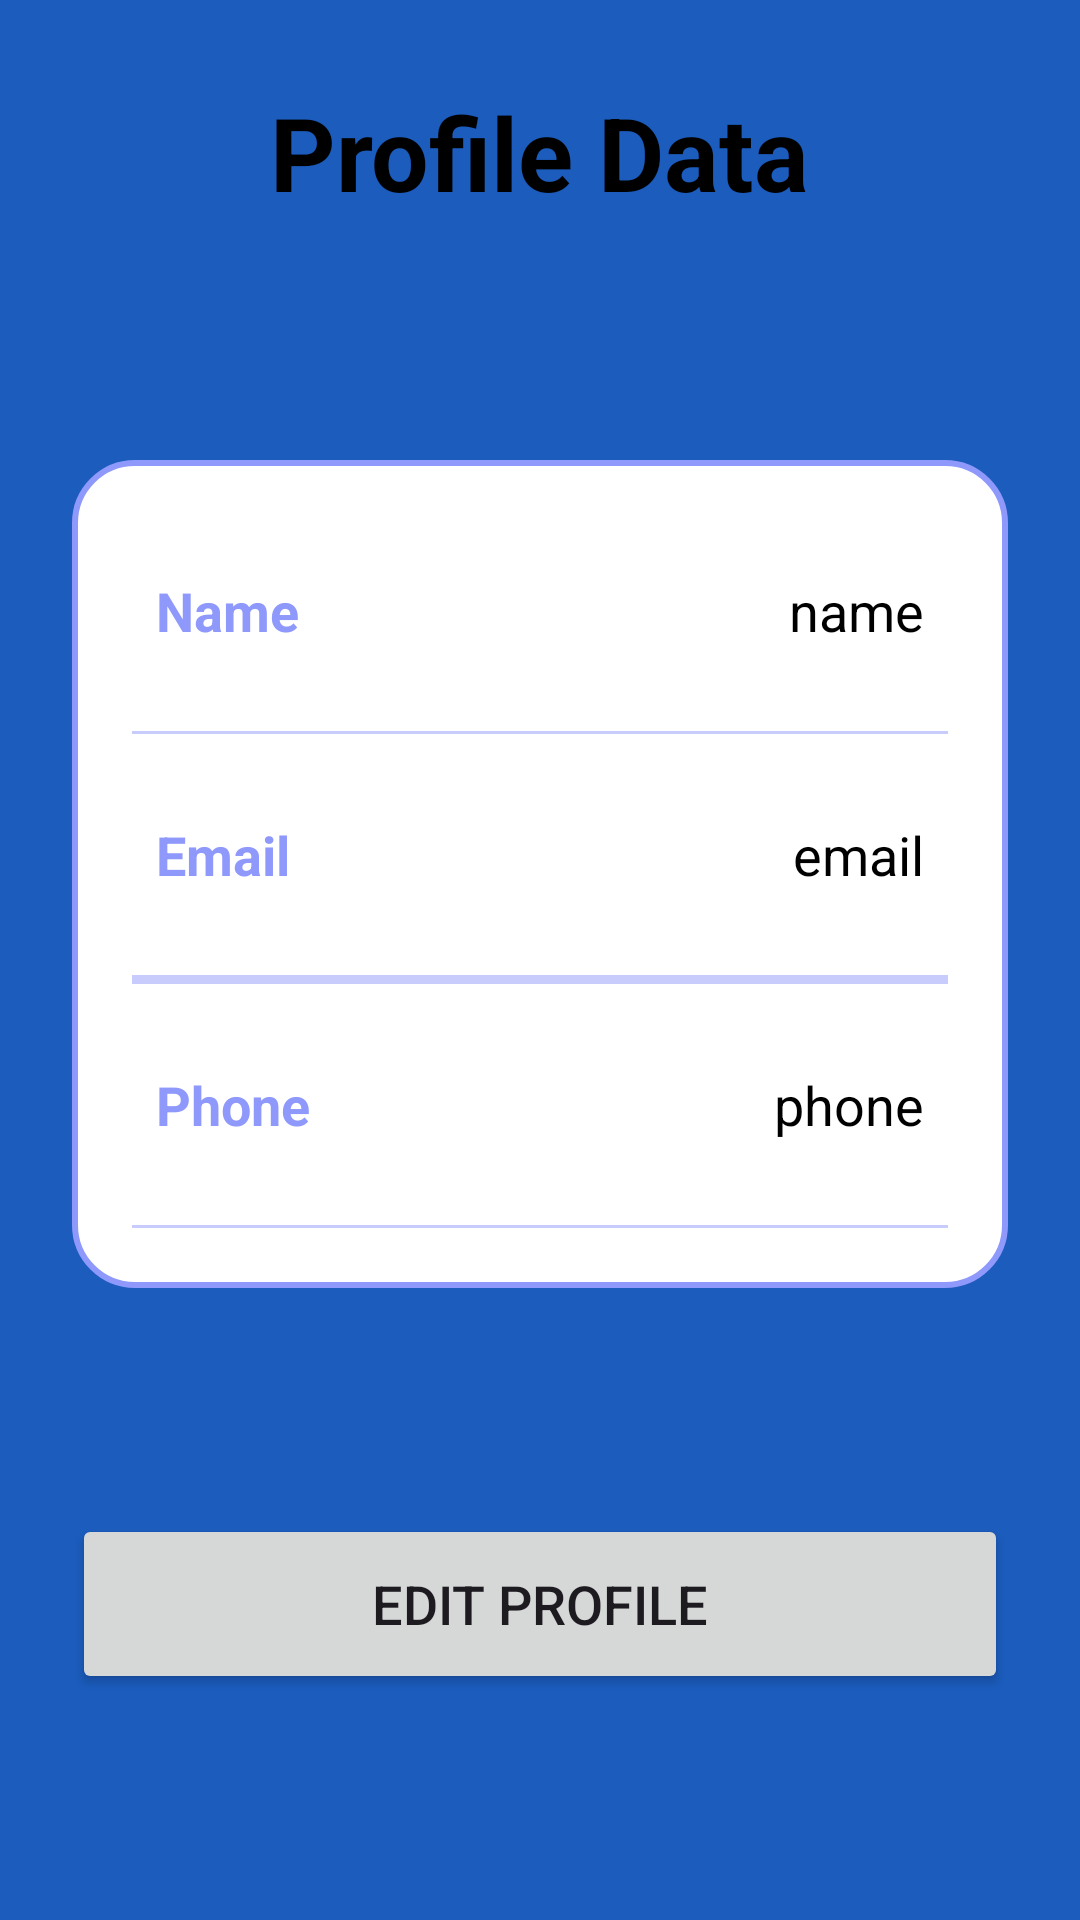

Here is an Android app screen rendered from its layout file. Give the layout XML and the strings, colors and styles it references.
<!-- AndroidManifest.xml: application theme Theme.Afya_App -->
<!-- res/layout/activity_user_profile.xml -->
<?xml version="1.0" encoding="utf-8"?>
<androidx.constraintlayout.widget.ConstraintLayout xmlns:android="http://schemas.android.com/apk/res/android"
    xmlns:app="http://schemas.android.com/apk/res-auto"
    xmlns:tools="http://schemas.android.com/tools"
    android:layout_width="match_parent"
    android:layout_height="match_parent"
    android:background="#1B5CBD"
    tools:context=".UserProfileActivity">

    <TextView
        android:id="@+id/titleName"
        android:layout_width="wrap_content"
        android:layout_height="wrap_content"
        android:layout_marginTop="28dp"
        android:gravity="center"
        android:text="Profile Data"
        android:textColor="@color/black"
        android:textSize="34sp"
        android:textStyle="bold"
        app:layout_constraintEnd_toEndOf="parent"
        app:layout_constraintHorizontal_bias="0.498"
        app:layout_constraintStart_toStartOf="parent"
        app:layout_constraintTop_toTopOf="parent" />

    <LinearLayout
        android:id="@+id/linearLayout"
        android:layout_width="match_parent"
        android:layout_height="wrap_content"
        android:layout_marginStart="24dp"
        android:layout_marginTop="80dp"
        android:layout_marginEnd="24dp"
        android:background="@drawable/white_background"
        android:orientation="vertical"
        android:padding="10dp"
        app:layout_constraintEnd_toEndOf="parent"
        app:layout_constraintHorizontal_bias="0.0"
        app:layout_constraintStart_toStartOf="parent"
        app:layout_constraintTop_toBottomOf="@id/titleName">

        <LinearLayout
            android:layout_width="match_parent"
            android:layout_height="wrap_content"
            android:orientation="horizontal"></LinearLayout>

        <LinearLayout
            android:layout_width="match_parent"
            android:layout_height="match_parent"
            android:layout_marginLeft="10dp"
            android:layout_marginTop="20dp"
            android:layout_marginRight="10dp"
            android:layout_marginBottom="10dp"
            android:orientation="horizontal"
            android:padding="8dp">

            <TextView
                android:id="@+id/name"
                android:layout_width="wrap_content"
                android:layout_height="wrap_content"
                android:layout_weight="1"
                android:text="Name"
                android:textColor="@color/periwinkle"
                android:textSize="18sp"
                android:textStyle="bold" />

            <TextView
                android:id="@+id/profileName"
                android:layout_width="wrap_content"
                android:layout_height="wrap_content"
                android:layout_weight="1"
                android:text="name"
                android:textAlignment="viewEnd"
                android:textColor="@color/black"
                android:textSize="18sp" />
        </LinearLayout>

        <androidx.appcompat.widget.AppCompatImageView
            android:layout_width="match_parent"
            android:layout_height="1dp"
            android:layout_margin="10dp"
            android:alpha="0.5"
            android:background="@color/periwinkle" />

        <LinearLayout
            android:layout_width="match_parent"
            android:layout_height="match_parent"
            android:layout_margin="10dp"
            android:orientation="horizontal"
            android:padding="8dp">

            <TextView
                android:id="@+id/email"
                android:layout_width="wrap_content"
                android:layout_height="wrap_content"
                android:layout_weight="1"
                android:text="Email"
                android:textColor="@color/periwinkle"
                android:textSize="18sp"
                android:textStyle="bold" />

            <TextView
                android:id="@+id/profileEmail"
                android:layout_width="wrap_content"
                android:layout_height="wrap_content"
                android:layout_weight="1"
                android:text="email"
                android:textAlignment="viewEnd"
                android:textColor="@color/black"
                android:textSize="18sp" />
        </LinearLayout>

        <androidx.appcompat.widget.AppCompatImageView
            android:layout_width="match_parent"
            android:layout_height="3dp"
            android:layout_margin="10dp"
            android:alpha="0.5"
            android:background="@color/periwinkle"/>

        <LinearLayout
            android:layout_width="match_parent"
            android:layout_height="match_parent"
            android:layout_margin="10dp"
            android:orientation="horizontal"
            android:padding="8dp">

            <TextView
                android:id="@+id/username"
                android:layout_width="wrap_content"
                android:layout_height="wrap_content"
                android:layout_weight="1"
                android:text="Phone"
                android:textColor="@color/periwinkle"
                android:textSize="18sp"
                android:textStyle="bold" />

            <TextView
                android:id="@+id/profilePhone"
                android:layout_width="wrap_content"
                android:layout_height="wrap_content"
                android:layout_weight="1"
                android:text="phone"
                android:textAlignment="viewEnd"
                android:textColor="@color/black"
                android:textSize="18sp" />
        </LinearLayout>

        <androidx.appcompat.widget.AppCompatImageView
            android:layout_width="match_parent"
            android:layout_height="1dp"
            android:layout_margin="10dp"
            android:alpha="0.5"
            android:background="@color/periwinkle" />
    </LinearLayout>

    <Button
        android:layout_width="0dp"
        android:layout_height="60dp"
        android:id="@+id/editButton"
        android:gravity="center"
        android:text="Edit Profile"
        android:textSize="18sp"
        app:cornerRadius = "20dp"
        app:layout_constraintBottom_toBottomOf="parent"
        app:layout_constraintEnd_toEndOf="@id/linearLayout"
        app:layout_constraintStart_toStartOf="@id/linearLayout"
        app:layout_constraintTop_toBottomOf="@id/linearLayout"/>
</androidx.constraintlayout.widget.ConstraintLayout>
<!-- resources referenced by this layout -->
<resources>
  <color name="black">#FF000000</color>
  <color name="periwinkle">#8F99FB</color>
  <!-- drawable white_background (drawable) -->
  <?xml version="1.0" encoding="utf-8"?>
  <selector xmlns:android="http://schemas.android.com/apk/res/android">
  
      <item>
          <shape android:shape="rectangle">
              <solid android:color="@color/white"/>
              <corners android:radius="20dp"/>
              <stroke
                  android:width="2dp"
                  android:color="@color/periwinkle"/>
          </shape>
      </item>
  </selector>
  <style name="Theme.Afya_App" parent="Base.Theme.Afya_App" />
  <color name="white">#FFFFFFFF</color>
  <style name="Base.Theme.Afya_App" parent="Theme.Material3.DayNight.NoActionBar">
          
          
          <item name="colorPrimary">@color/periwinkle</item>
          <item name="colorPrimaryVariant">@color/periwinkle</item>
      </style>
</resources>
